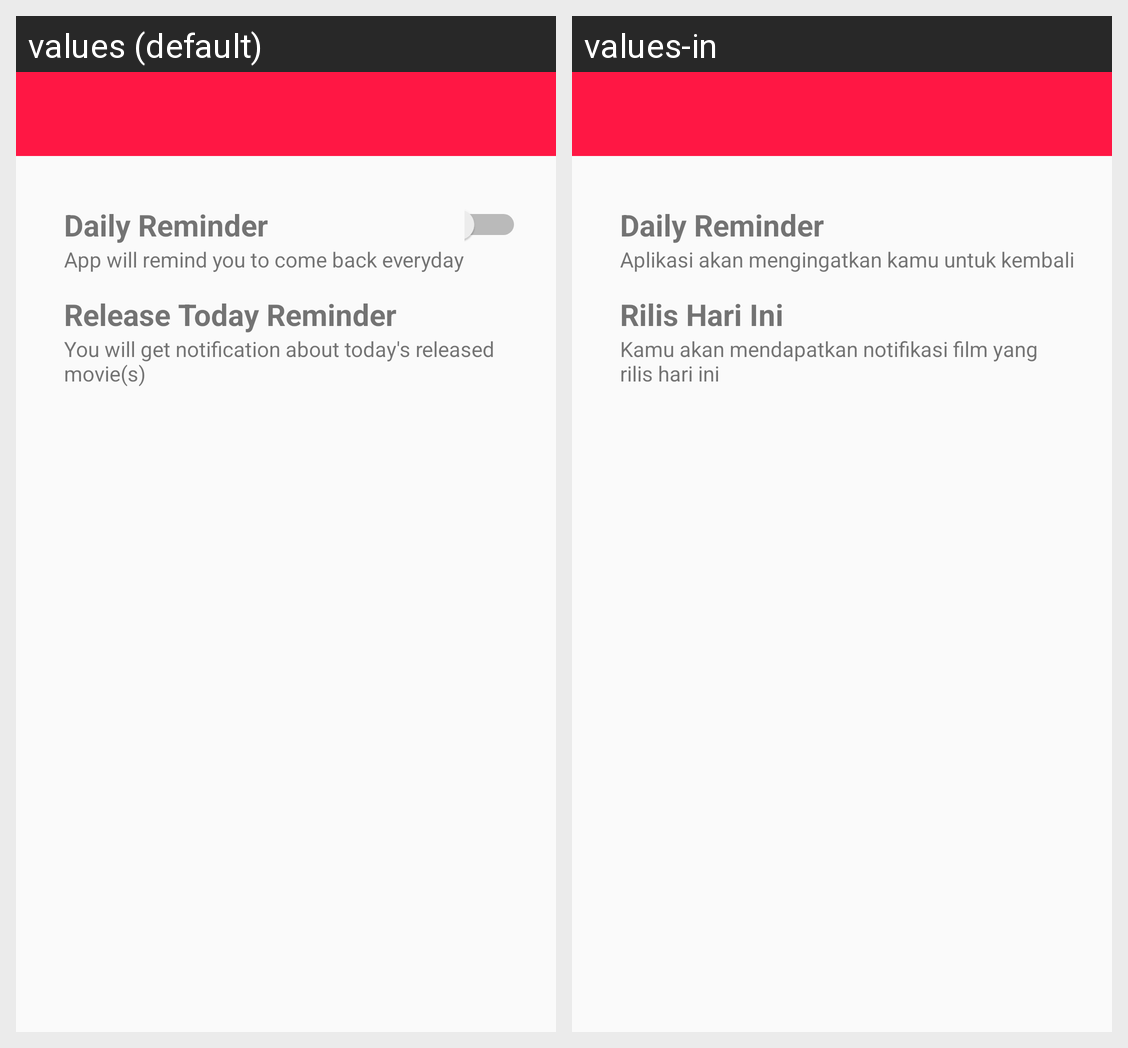

For this localized Android screen grid, give each drawn string resource with its value in every locale shown.
Android screen res/layout/activity_setting.xml rendered under 2 locales, left to right: values (default), values-in. Device: Nexus 5 (rendered at 1080×1920; each locale shown at half size, 540×960, under a caption strip naming it); theme AppTheme.
Strings drawn on this screen, with the default value and each locale's value (text and hints the layout hard-codes, and strings that could not be matched under every locale, appear in the picture but are not listed):

daily_reminder
  values: Daily Reminder
  values-in: Daily Reminder

hint_daily_reminder
  values: App will remind you to come back everyday
  values-in: Aplikasi akan mengingatkan kamu untuk kembali

release_today_reminder
  values: Release Today Reminder
  values-in: Rilis Hari Ini

hint_release_today_reminder
  values: You will get notification about today's released movie(s)
  values-in: Kamu akan mendapatkan notifikasi film yang rilis hari ini
